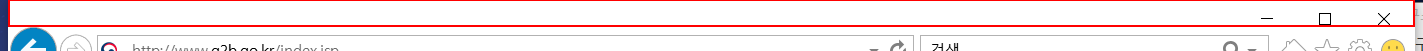
Workflow: Main

Step 1: Activate 'Client Caption' on the element in window '나라장터: 국가종합전자조달 - Internet Explorer' (iexplore.exe)

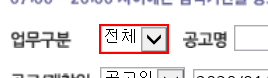
Step 2: select "용역" in the drop-down

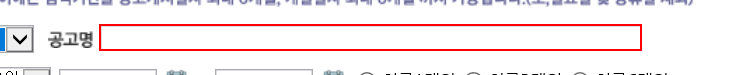
Step 3: Set Text 'INPUT  bidNm' on the text box

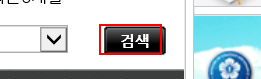
Step 4: click on the text

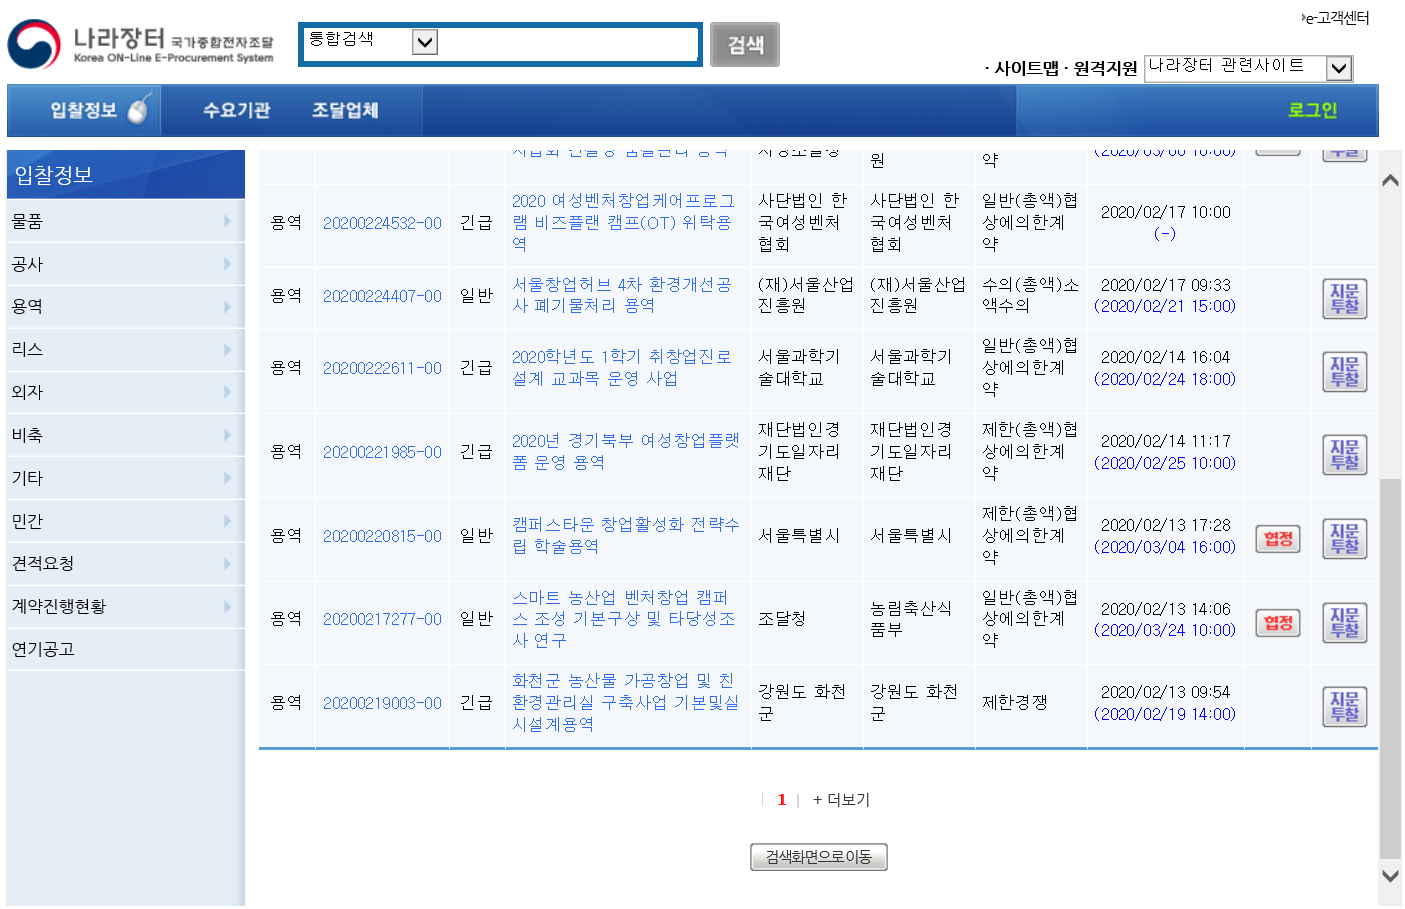
Step 5: Attach Browser '          Page' in window '나라장터: 국가종합전자조달'

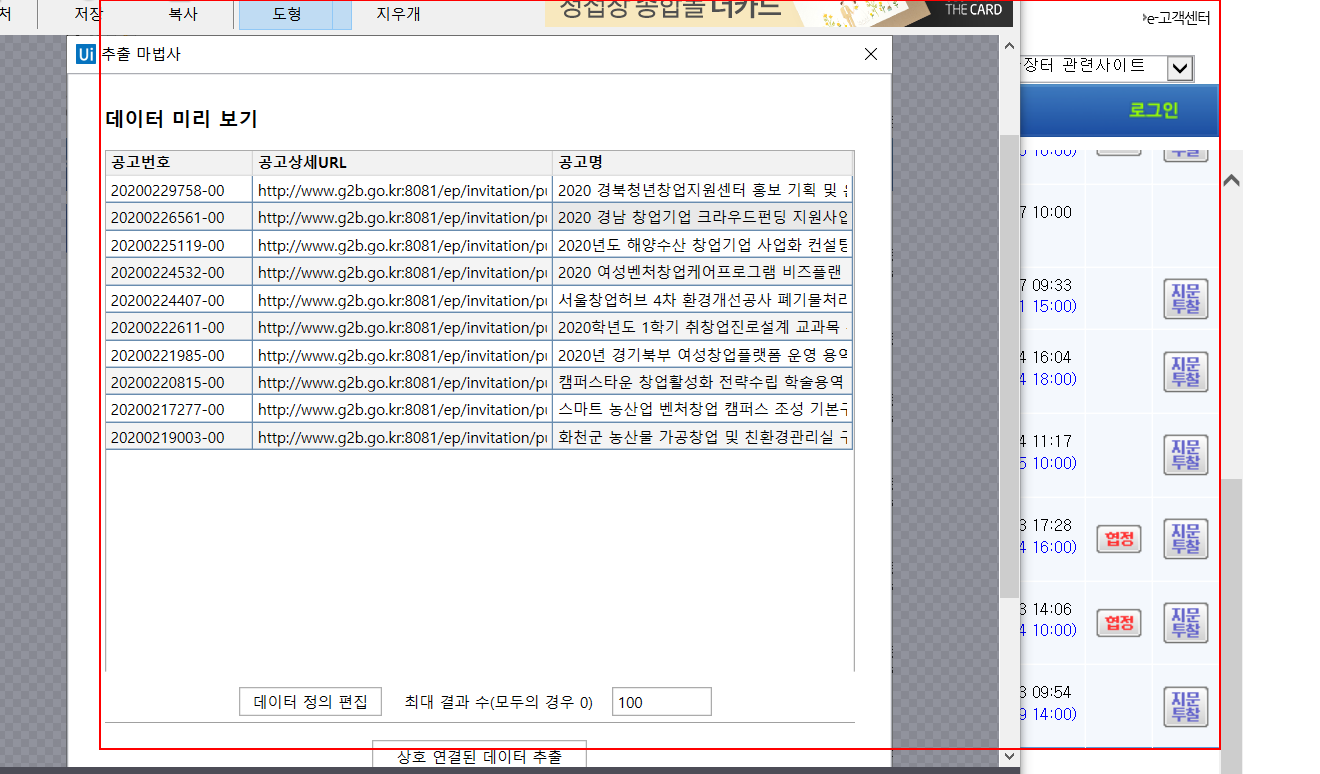
Step 6: get-text from the tbody

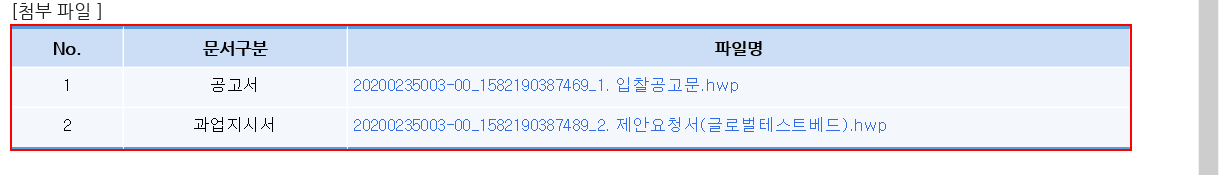
Step 7: find the table '업로드 된 파일 정보'

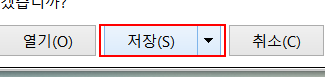
Step 8 [then]: click on the split button '저장' in window '* - Internet Explorer' (iexplore.exe) (repeated 2 times)